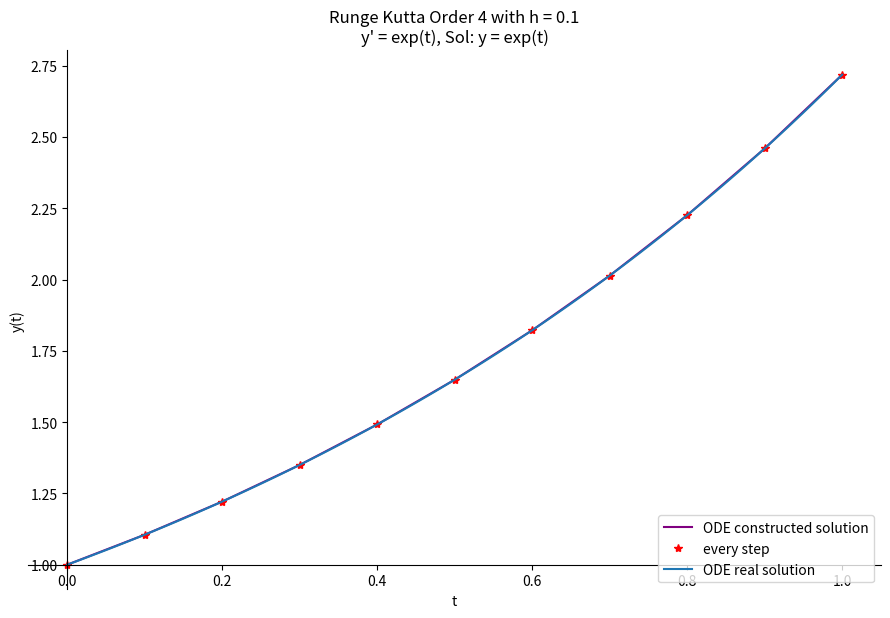
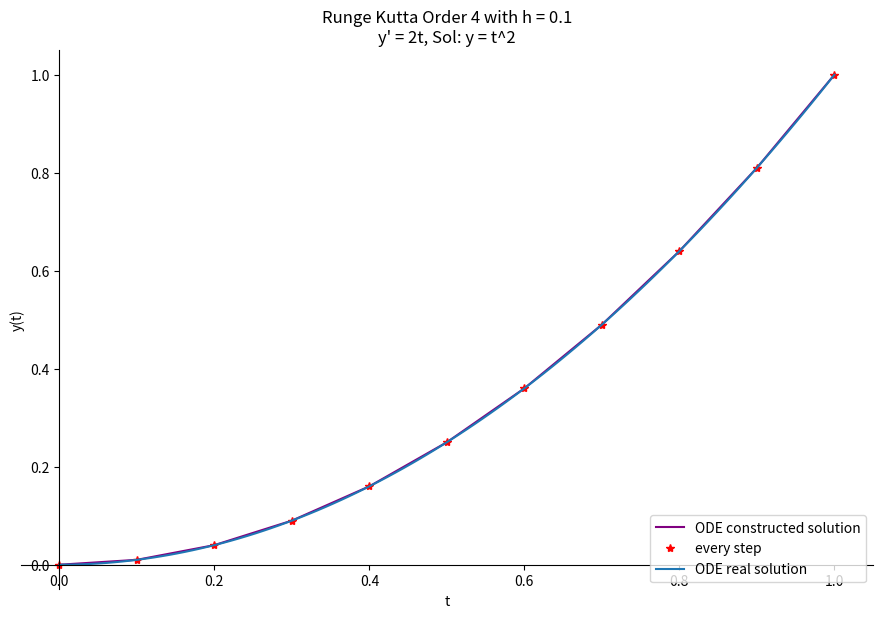
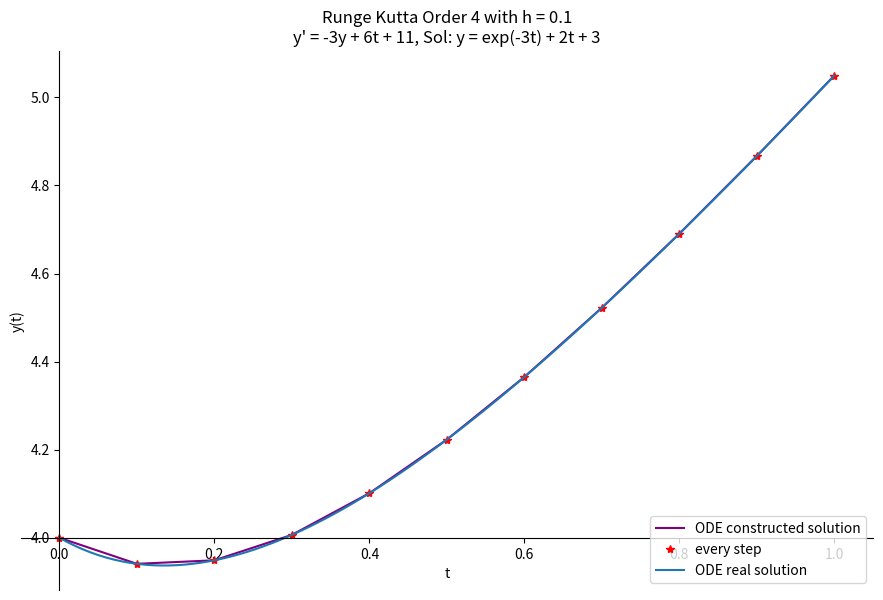

Reproduce these figures in Python, in order.
#!usr/bin/python3
import numpy as np
import matplotlib.pyplot as plt
import matplotlib.spines

# This function only calculate a SINGLE RK4 STEP!
def RK4_step(func, dt, t_curr, w_curr):
	# dt - time step
	# t_curr - current time value
	# w_curr - current function state
	h = dt
	t = t_curr
	w = w_curr

	K1 = h * func(t, w)
	K2 = h * func(t + h/2, w + K1/2)
	K3 = h * func(t + h/2, w + K2/2)
	K4 = h * func(t + h, w + K3)

	w = w + (K1 + 2*K2 + 2*K3 + K4) / 6
	t += h
	return (t, w)


# Runge-Kutta Method (Order 4)
# To approxiamte the solution of the initial-value problem
# y' = f(t, y), y(a) = alpha
# at N+1 equally spaced numbers in the interval [a, b]
# Inputs: endpoints a, b; integer N+1; initial condition alpha
# Outputs: approximation w to y at the N+1 values of t
def Runge_Kutta_4(func_description, func, a, b, N, alpha, func_sol):
	h = (b - a) / N
	# we need total N+1 points to cover all [1, b]
	N += 1
	t = N*[0]
	y = N*[0]
	t[0] = a
	y[0] = alpha

	for i in range(0, N - 1):
		(t[i + 1], y[i + 1]) = RK4_step(func, h, t[i], y[i])

	fig = plt.figure()
	plt.plot(t, y, color = "purple", label = "ODE constructed solution")
	plt.plot(t, y, '*', color = "r", label='every step')

	x_plot = np.linspace(a, b, 100)
	y_plot = func_sol(x_plot)
	plt.plot(x_plot, y_plot, label='ODE real solution')

	plt.xlabel('t')
	plt.ylabel('y(t)')
	plt.legend(loc = 4)
	plt.title("Runge Kutta Order 4 with h = " + str(h) + "\n" + str(func_description))

	ax = plt.gca()
	ax.spines["top"].set_color("none")
	ax.spines["right"].set_color("none")
	ax.spines["bottom"].set_position(("data", y[0]))
	ax.spines["left"].set_position(("data", 0))
	fig.set_size_inches(11, 7)
	plt.savefig(str(func_description) + "_" + str(N-1) + ".png", bbox_inches = "tight")
	plt.show()

# y = exp(t)
def f1_dt(t, y):
	return y
def f1_sol(t):
	return np.exp(t)

# y = x^2
def f2_dt(t, y):
	return 2*t
def f2_sol(t):
	return t**2

# y = exp(-3t) + 2t + 3
def f3_dt(t, y):
	return -3*y + 6*t + 11
def f3_sol(t):
	return np.exp(-3*t) + 2*t + 3

N = 10
func_description = "y' = exp(t), Sol: y = exp(t)"
Runge_Kutta_4(func_description, f1_dt, 0, 1, N, f1_sol(0), f1_sol)

func_description = "y' = 2t, Sol: y = t^2"
Runge_Kutta_4(func_description, f2_dt, 0, 1, N, f2_sol(0), f2_sol)

func_description = "y' = -3y + 6t + 11, Sol: y = exp(-3t) + 2t + 3"
Runge_Kutta_4(func_description, f3_dt, 0, 1, N, f3_sol(0), f3_sol)
